Labelled photos from "data", an image-classification folder in arongamith/Lupus-Nephritis-Class-Classification-Using-Vision-Transformer. The possible labels are: diffuse proliferative, membranous pattern, mesangial hypercellularity, minimal changes.

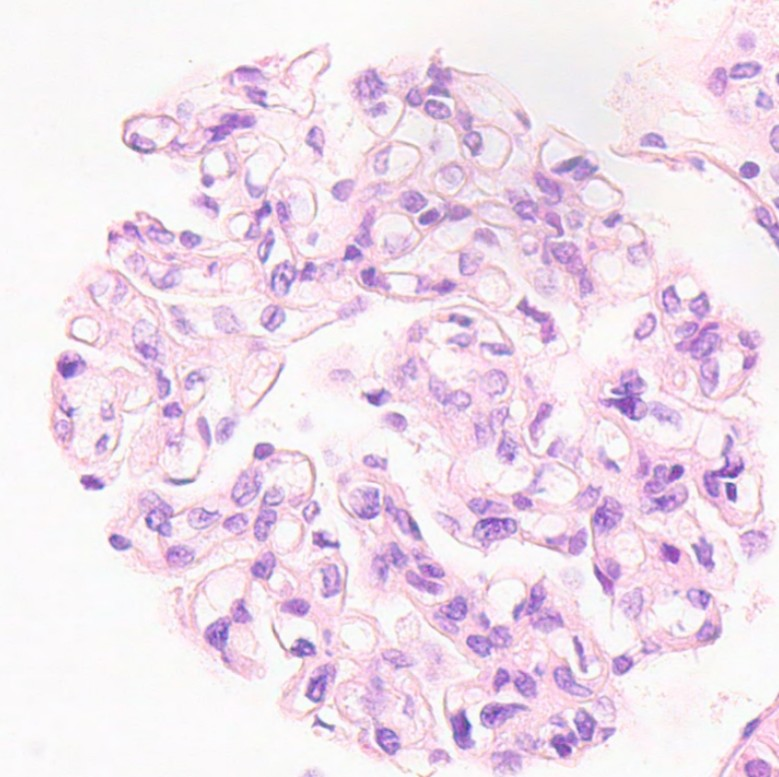
Label: mesangial hypercellularity

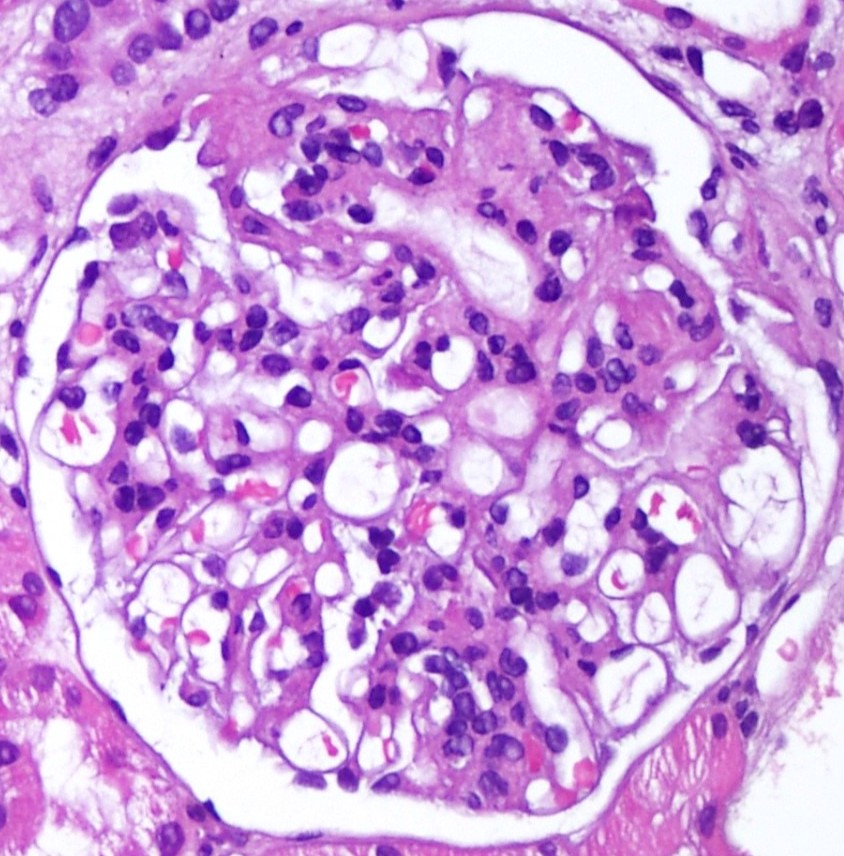
Label: mesangial hypercellularity

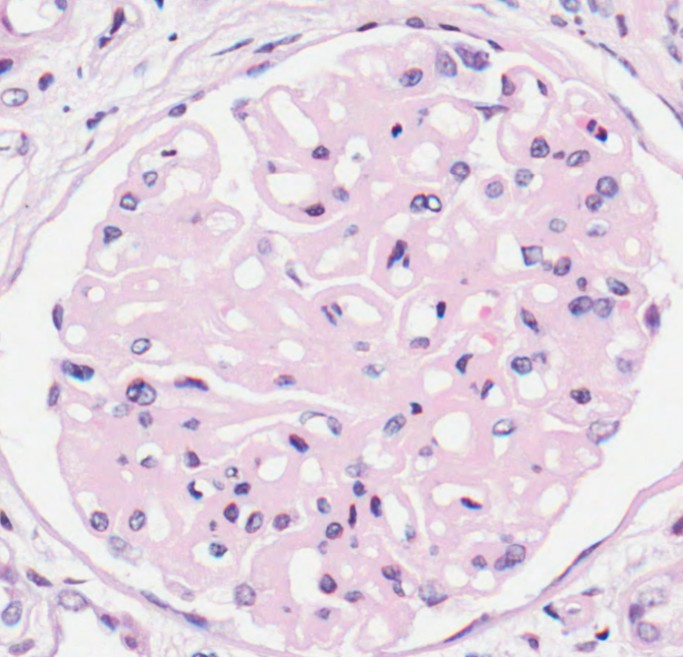
Label: membranous pattern

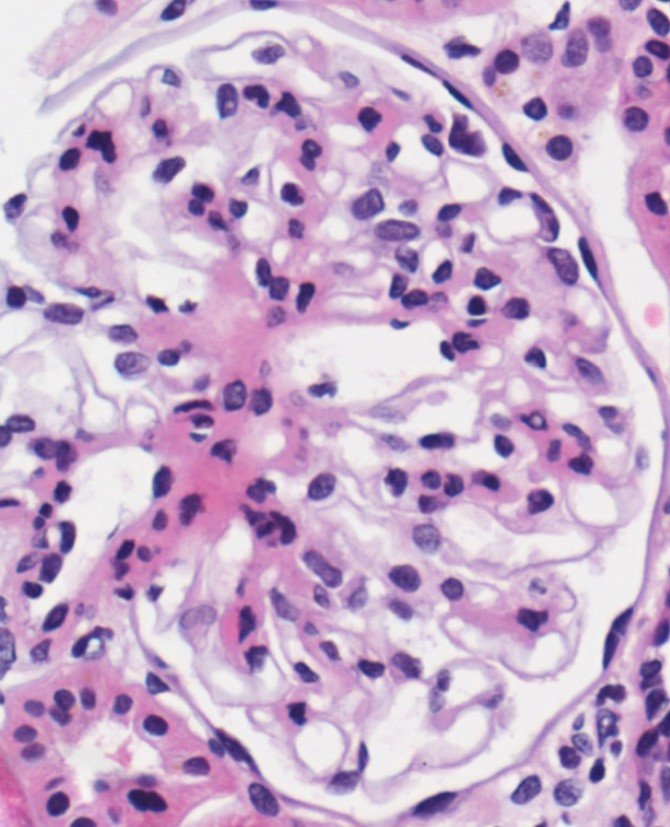
Label: minimal changes

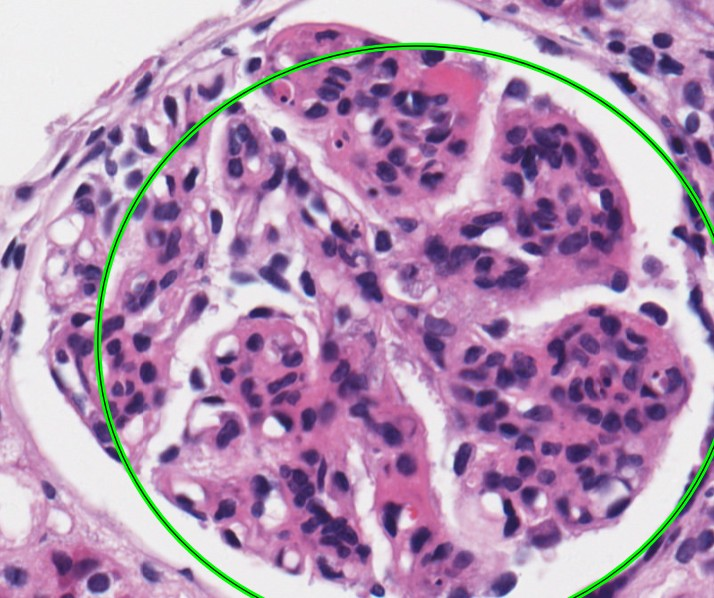
Label: diffuse proliferative

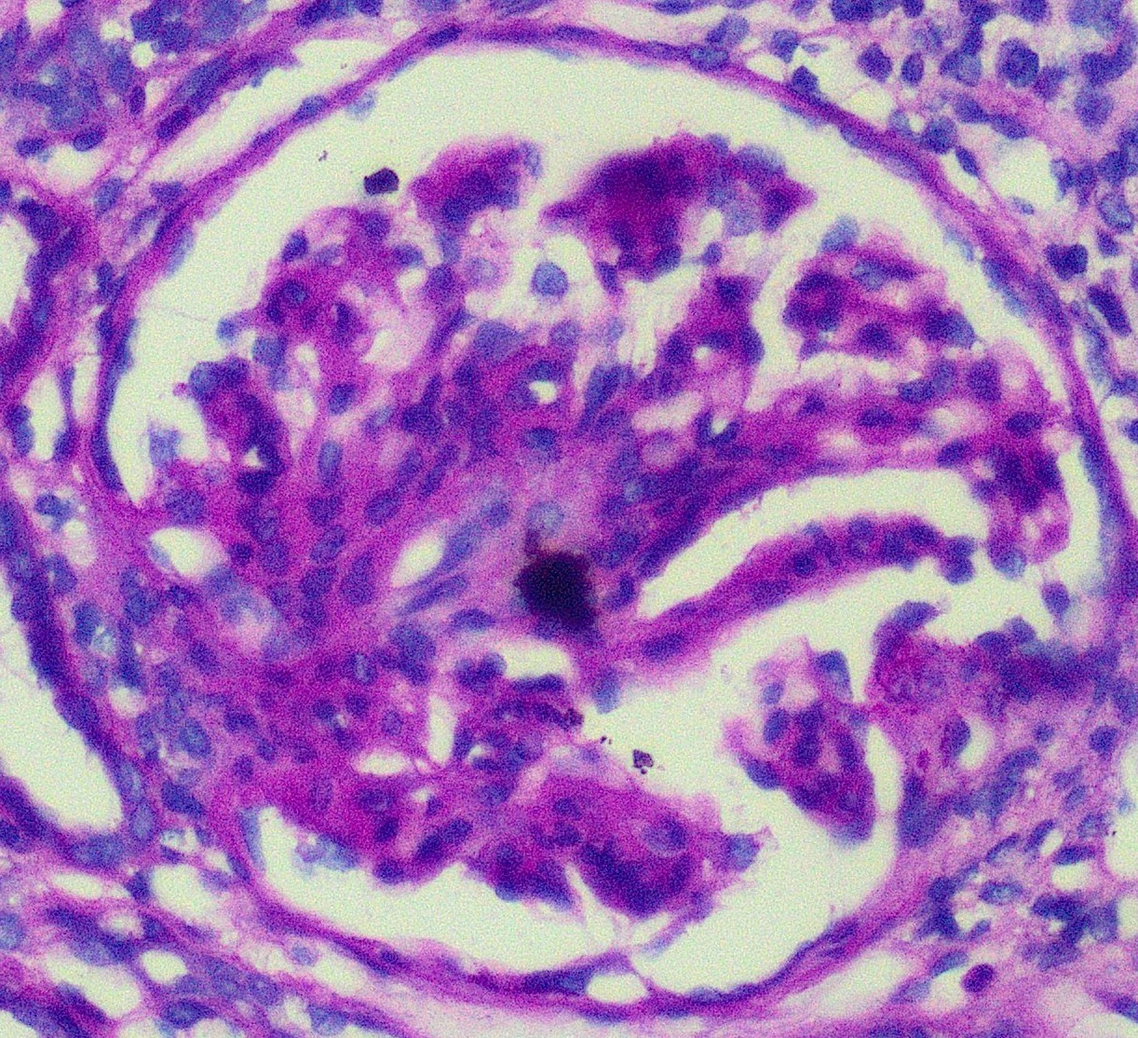
Label: diffuse proliferative
